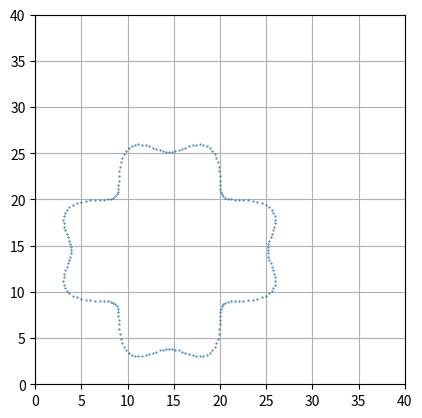

Recreate this plot in Python.
import numpy as np
import matplotlib.pyplot as plt

def clover(theta,scl,lfs,rot):
  r = (scl)*(-np.cos(lfs*(theta - rot))+(2*(np.sin(lfs*(theta - rot)))**2) + 7.875)
  return r

points = 200
x = 0  
y = 0
xc = []
yc = []
x0 = 14.5 # Clover center X
y0 = 14.5 # Clover center Y
lfs = 4 # leafs of the clover
rot = np.pi/4 # rotation of the clover
scl = 1.2 # scale of the clover
r = 0
theta = 0

with open("Coords.txt", "w") as txt_file:
  for i in range(points):
    theta = (i*2*np.pi)/(points)
    r = clover(theta,scl,lfs,rot)
    x = r*np.cos(theta) + x0
    y = r*np.sin(theta) + y0
    txt_file.write(str(x) + ";" + str(y) + "\n")
    xc.append(x)
    yc.append(y)

xpoints = np.array(xc)
ypoints = np.array(yc)

fig1, ax = plt.subplots()
plt.plot(xpoints, ypoints,'.', markersize = 1)
plt.grid()
plt.xlim((0,40))
plt.ylim((0,40))
ax.set_box_aspect(1)
plt.show()
